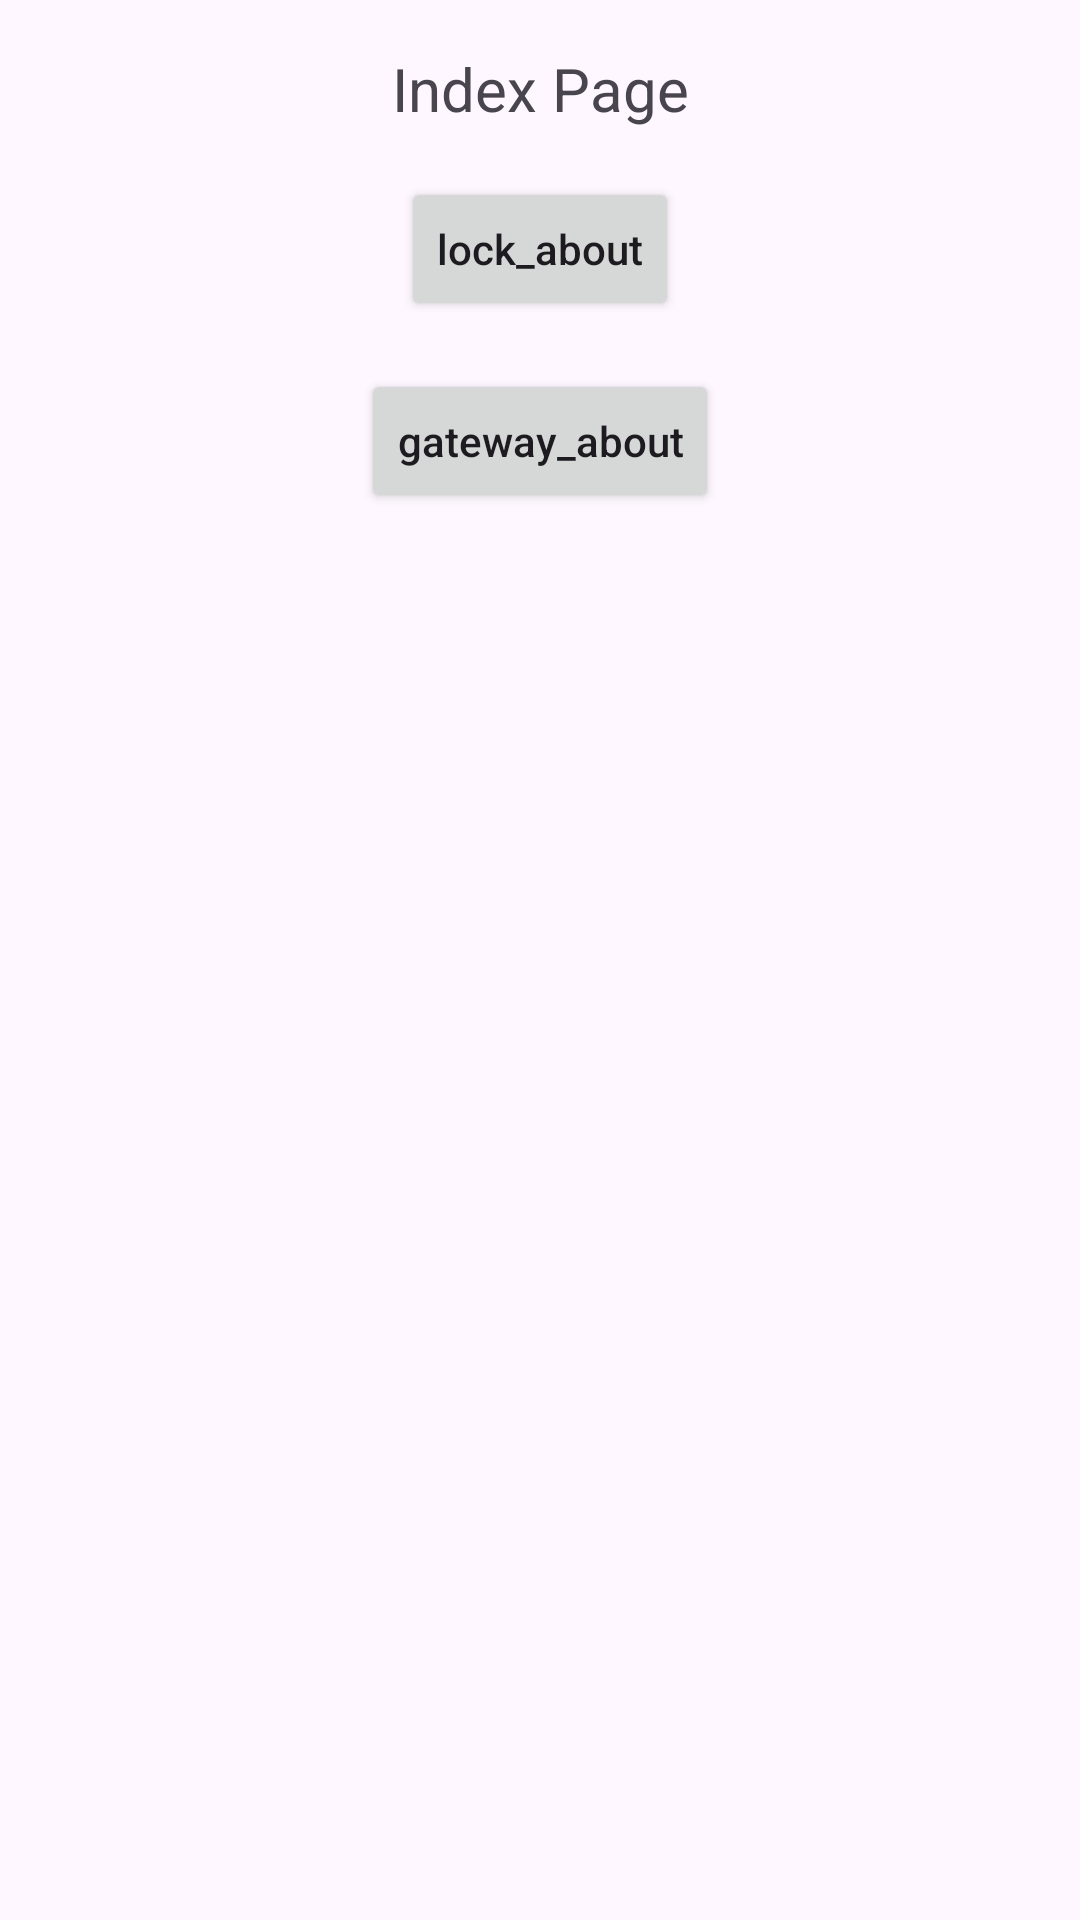

Write the Android layout XML for this screen, with the resource values it uses.
<!-- AndroidManifest.xml: application theme Theme.TtlogExample -->
<!-- res/layout/activity_index.xml -->
<?xml version="1.0" encoding="utf-8"?>
<androidx.constraintlayout.widget.ConstraintLayout xmlns:android="http://schemas.android.com/apk/res/android"
    xmlns:app="http://schemas.android.com/apk/res-auto"
    xmlns:tools="http://schemas.android.com/tools"
    android:id="@+id/main"
    android:layout_width="match_parent"
    android:layout_height="match_parent"
    tools:context=".IndexActivity">
    <LinearLayout
        xmlns:android="http://schemas.android.com/apk/res/android"
        xmlns:tools="http://schemas.android.com/tools"
        android:layout_width="match_parent"
        android:layout_height="match_parent"
        android:gravity="center_horizontal"
        android:padding="16dp"
        android:orientation="vertical">
        <TextView
            android:layout_width="match_parent"
            android:layout_height="wrap_content"
            android:text="Index Page"
            android:textSize="20sp"
            android:layout_marginBottom="16dp"
            android:textAlignment="center"
            />
        <Button
            android:layout_width="wrap_content"
            android:layout_height="wrap_content"
            android:id="@+id/btn_lock"
            android:textAllCaps="false"
            android:layout_marginBottom="16dp"
            android:text="lock_about"/>
        <Button
            android:layout_width="wrap_content"
            android:textAllCaps="false"
            android:layout_height="wrap_content"
            android:id="@+id/btn_gateway"
            android:text="gateway_about"/>
    </LinearLayout>

</androidx.constraintlayout.widget.ConstraintLayout>
<!-- resources referenced by this layout -->
<resources>
  <style name="Theme.TtlogExample" parent="Base.Theme.TtlogExample" />
  <style name="Base.Theme.TtlogExample" parent="Theme.Material3.Light.NoActionBar">
          
          
      </style>
</resources>
